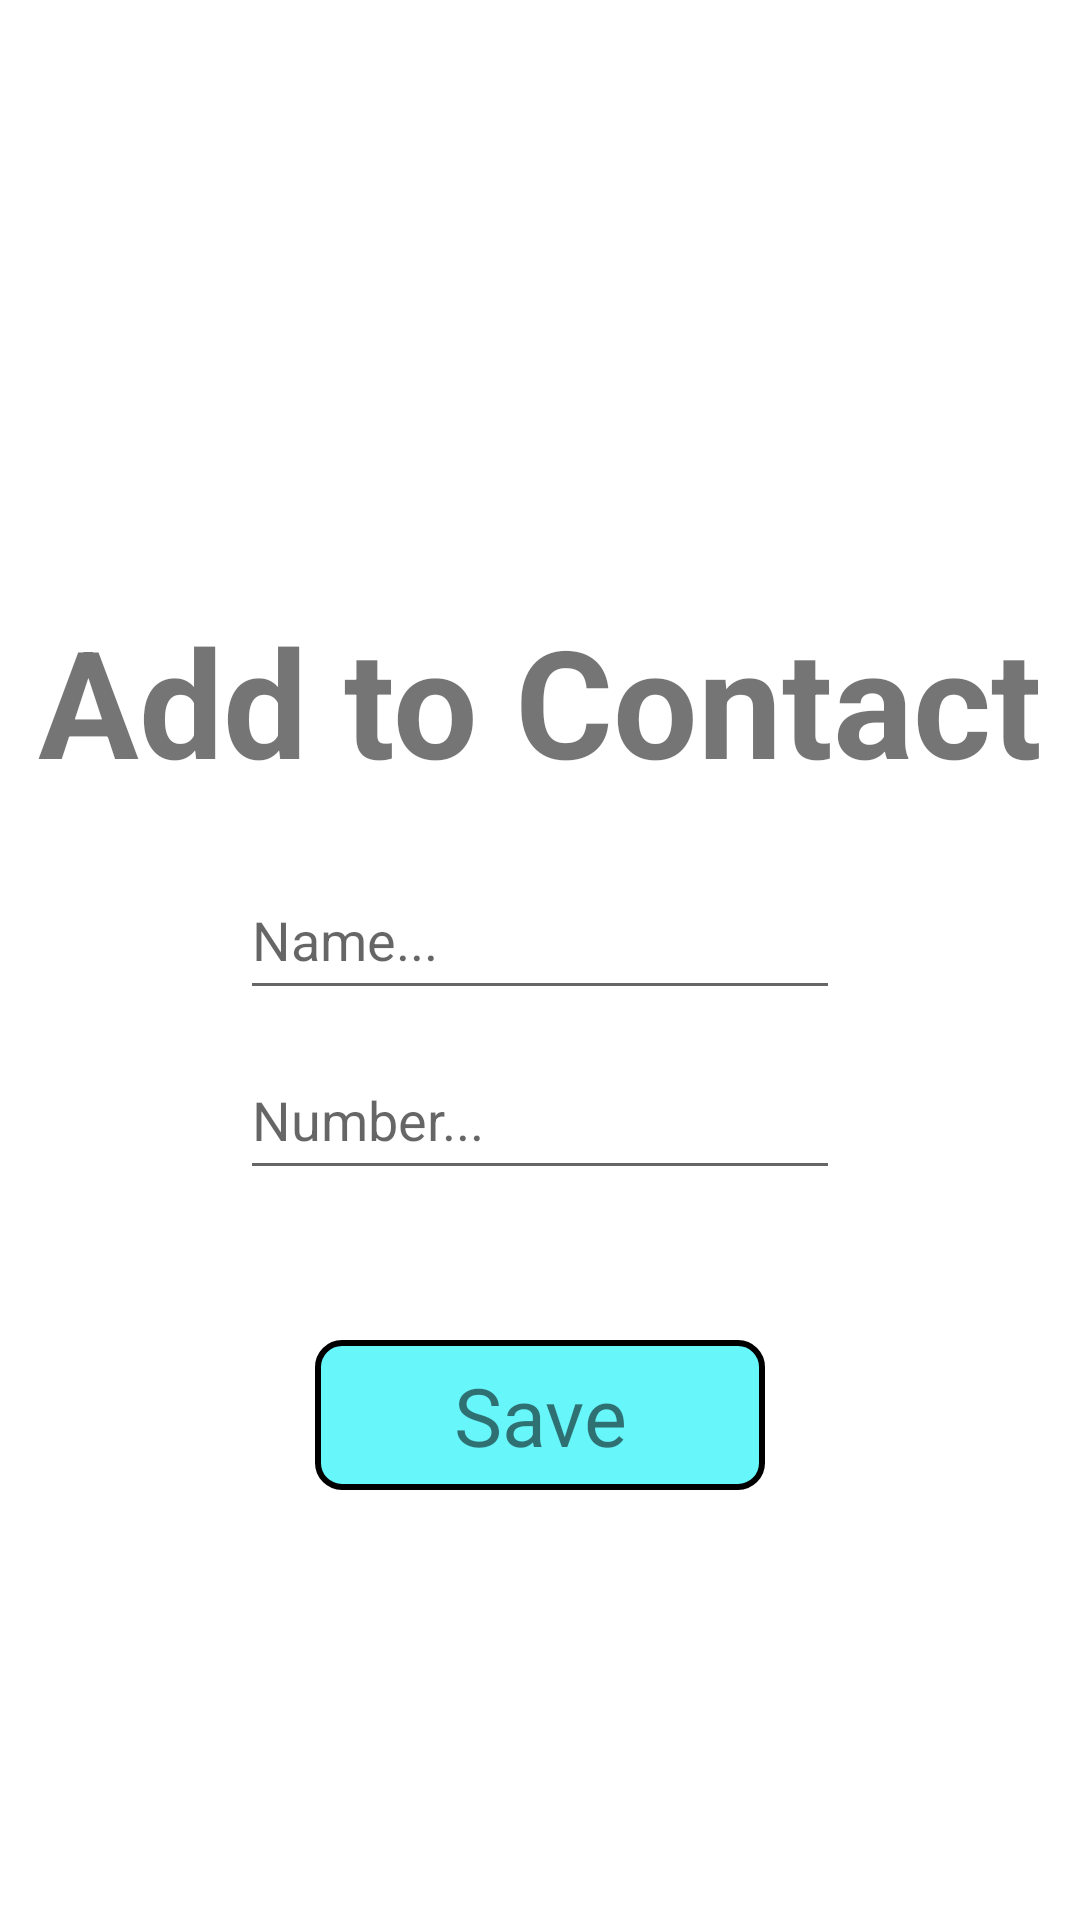

Produce the Android XML layout that renders to this screen, including the resource entries it uses.
<!-- AndroidManifest.xml: application theme Theme.Contakts -->
<!-- res/layout/activity_main2.xml -->
<?xml version="1.0" encoding="utf-8"?>
<androidx.constraintlayout.widget.ConstraintLayout xmlns:android="http://schemas.android.com/apk/res/android"
    xmlns:app="http://schemas.android.com/apk/res-auto"
    xmlns:tools="http://schemas.android.com/tools"
    android:layout_width="match_parent"
    android:layout_height="match_parent"
    tools:context=".MainActivity2">

    <TextView
        android:id="@+id/TitleAddToCont"
        android:layout_width="match_parent"
        android:layout_height="wrap_content"
        app:layout_constraintTop_toTopOf="parent"
        android:layout_marginTop="200dp"
        android:text="Add to Contact"
        android:textStyle="bold"
        android:textSize="50dp"
        android:gravity="center"
        />

    <EditText
        android:id="@+id/name"
        android:layout_width="200dp"
        android:layout_height="50dp"
        android:hint="Name..."
        app:layout_constraintTop_toBottomOf="@+id/TitleAddToCont"
        app:layout_constraintStart_toStartOf="parent"
        app:layout_constraintEnd_toEndOf="parent"
        android:layout_marginTop="20dp"
        />

    <EditText
        android:id="@+id/phone"
        android:layout_width="200dp"
        android:layout_height="50dp"
        android:hint="Number..."
        app:layout_constraintTop_toBottomOf="@+id/name"
        app:layout_constraintStart_toStartOf="parent"
        app:layout_constraintEnd_toEndOf="parent"
        android:layout_marginTop="10dp"
        />

    <androidx.constraintlayout.widget.ConstraintLayout
        android:onClick="saveMethod"
        android:layout_width="150dp"
        android:layout_height="50dp"
        android:background="@drawable/bg"

        app:layout_constraintTop_toBottomOf="@+id/phone"
        app:layout_constraintStart_toStartOf="parent"
        app:layout_constraintEnd_toEndOf="parent"
        android:layout_marginTop="50dp"
        >

        <TextView
            android:layout_width="match_parent"
            android:layout_height="match_parent"
            android:text="Save"
            android:textSize="27dp"
            android:gravity="center"
            />

    </androidx.constraintlayout.widget.ConstraintLayout>

</androidx.constraintlayout.widget.ConstraintLayout>
<!-- resources referenced by this layout -->
<resources>
  <!-- drawable bg (drawable) -->
  <?xml version="1.0" encoding="utf-8"?>
  <shape xmlns:android="http://schemas.android.com/apk/res/android">
      <solid
          android:color="@color/blue"
          ></solid>
      <stroke
          android:color="@color/black"
          android:width="2dp"
          ></stroke>
      <corners
          android:radius="8dp"
          ></corners>
  </shape>
  <style name="Theme.Contakts" parent="Base.Theme.Contakts" />
  <color name="blue">#67F7FB</color>
  <color name="black">#FF000000</color>
  <style name="Base.Theme.Contakts" parent="Theme.MaterialComponents.DayNight.DarkActionBar">
          
          
      </style>
</resources>
